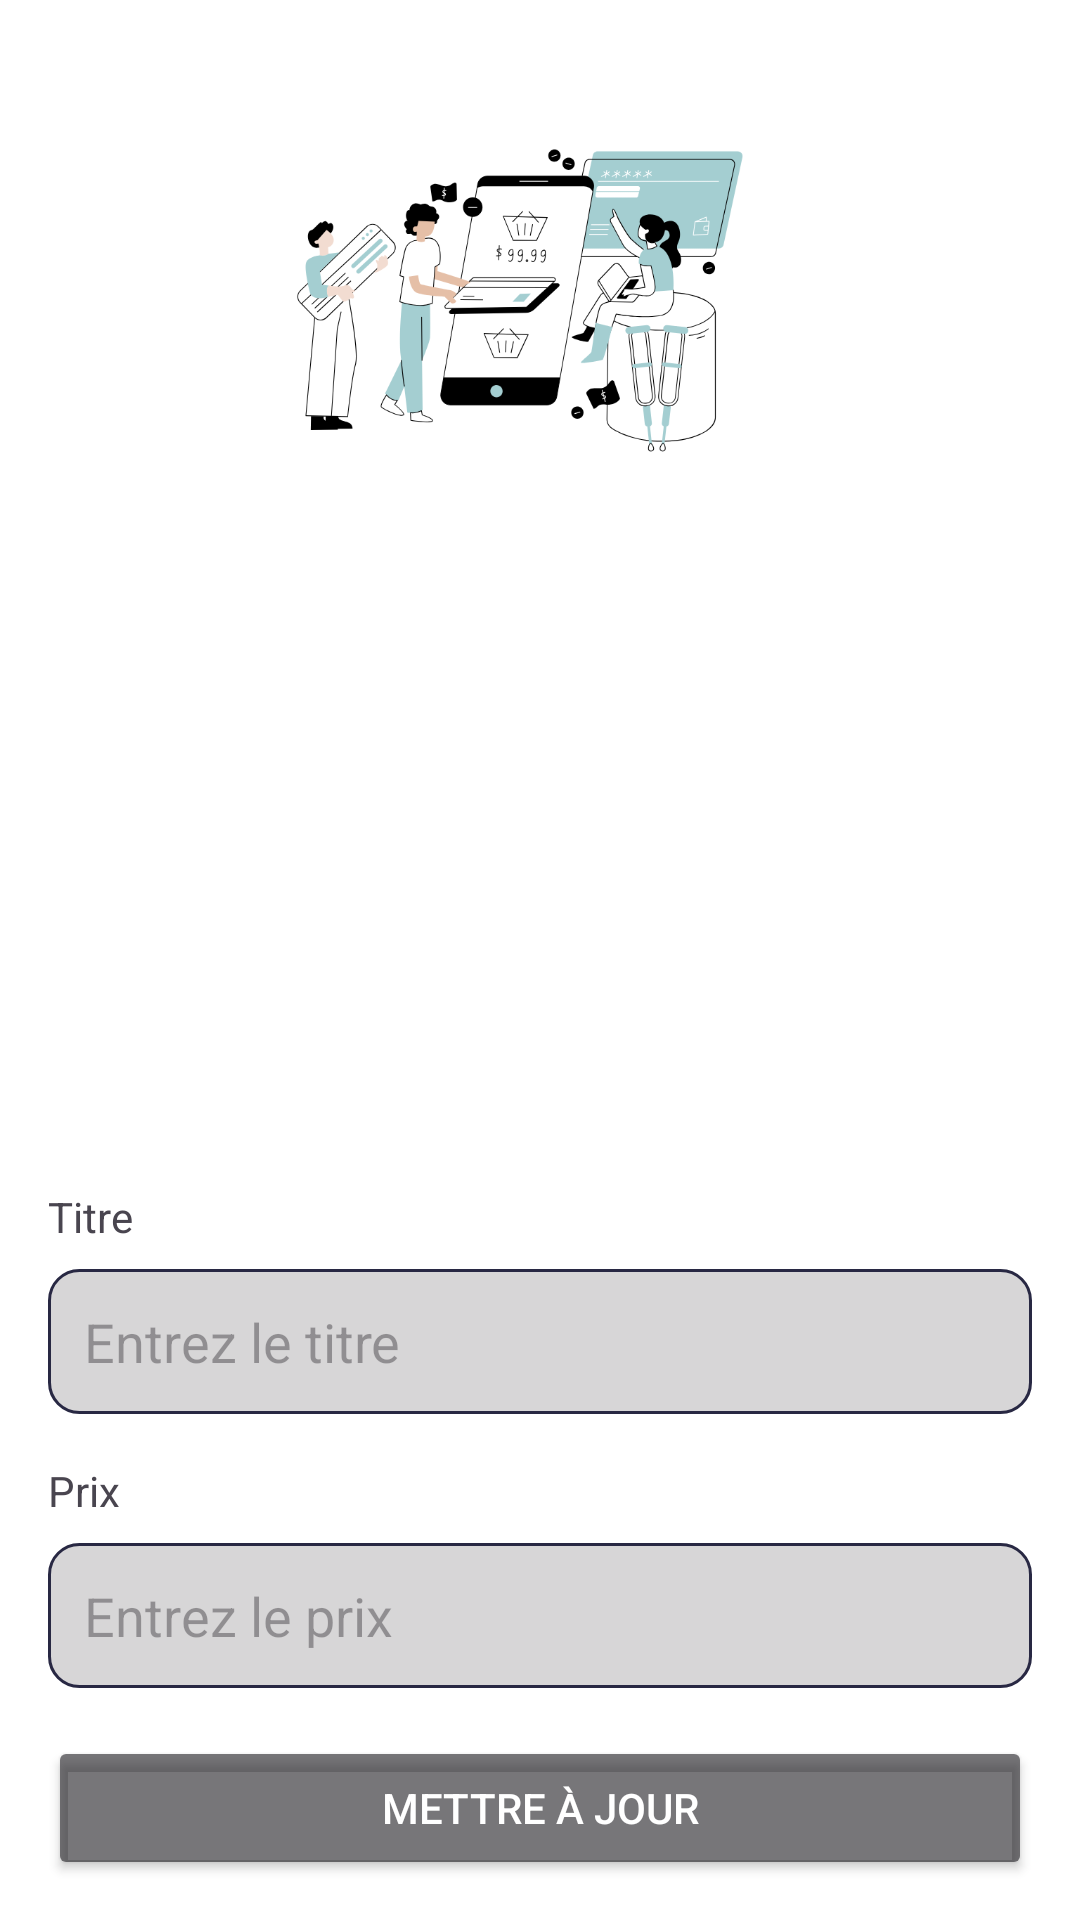

Layout XML and referenced resources for this Android screen:
<!-- AndroidManifest.xml: application theme Theme.ECOMAPP -->
<!-- res/layout/activity_edit_product.xml -->
<?xml version="1.0" encoding="utf-8"?>
<androidx.constraintlayout.widget.ConstraintLayout xmlns:android="http://schemas.android.com/apk/res/android"
    xmlns:app="http://schemas.android.com/apk/res-auto"
    xmlns:tools="http://schemas.android.com/tools"
    android:layout_width="match_parent"
    android:layout_height="match_parent"
    android:paddingHorizontal="16dp"
    android:background="@color/cardview_light_background"
    tools:context=".CreateFragment">

    <ImageView
        android:id="@+id/imageView2"
        android:layout_width="wrap_content"
        android:layout_height="200dp"
        android:src="@drawable/logo_stor"
        app:layout_constraintEnd_toEndOf="parent"
        app:layout_constraintStart_toStartOf="parent"
        app:layout_constraintTop_toTopOf="parent" />

    <Button
        android:id="@+id/selectImageButton"
        android:layout_width="180dp"
        android:layout_height="180dp"
        android:background="@android:color/transparent"
        android:drawableTop="@drawable/ic_camera"
        app:layout_constraintEnd_toEndOf="parent"
        app:layout_constraintStart_toStartOf="parent"
        app:layout_constraintTop_toBottomOf="@+id/imageView2" />

    <ImageView
        android:id="@+id/imageView"
        android:layout_width="180dp"
        android:layout_height="180dp"
        android:layout_marginBottom="16dp"
        android:contentDescription="Image du produit"
        android:scaleType="centerCrop"
        app:layout_constraintEnd_toEndOf="parent"
        app:layout_constraintStart_toStartOf="parent"
        app:layout_constraintTop_toBottomOf="@id/imageView2"
        tools:ignore="MissingClass" />

    <TextView
        android:id="@+id/titleLabel"
        android:layout_width="wrap_content"
        android:layout_height="wrap_content"
        android:layout_marginTop="16dp"
        android:text="Titre"
        app:layout_constraintStart_toStartOf="parent"
        app:layout_constraintTop_toBottomOf="@id/imageView" />

    <EditText
        android:id="@+id/titleEditText"
        android:layout_width="0dp"
        android:layout_height="wrap_content"
        android:layout_marginTop="8dp"
        android:background="@drawable/input_background"
        android:hint="Entrez le titre"
        android:padding="12dp"
        app:layout_constraintEnd_toEndOf="parent"
        app:layout_constraintStart_toStartOf="parent"
        app:layout_constraintTop_toBottomOf="@id/titleLabel" />

    <TextView
        android:id="@+id/priceLabel"
        android:layout_width="wrap_content"
        android:layout_height="wrap_content"
        android:layout_marginTop="16dp"
        android:text="Prix"
        app:layout_constraintStart_toStartOf="parent"
        app:layout_constraintTop_toBottomOf="@id/titleEditText" />

    <EditText
        android:id="@+id/priceEditText"
        android:layout_width="0dp"
        android:layout_height="wrap_content"
        android:layout_marginTop="8dp"
        android:background="@drawable/input_background"
        android:hint="Entrez le prix"
        android:inputType="numberDecimal"
        android:padding="12dp"
        app:layout_constraintEnd_toEndOf="parent"
        app:layout_constraintStart_toStartOf="parent"
        app:layout_constraintTop_toBottomOf="@id/priceLabel" />

    <Button
        android:id="@+id/updateButton"
        android:layout_width="0dp"
        android:layout_height="wrap_content"
        android:layout_marginTop="16dp"
        android:backgroundTint="@color/material_on_background_emphasis_medium"
        android:padding="12dp"
        android:text="Mettre à jour"
        android:textColor="@android:color/white"
        app:layout_constraintEnd_toEndOf="parent"
        app:layout_constraintStart_toStartOf="parent"
        app:layout_constraintTop_toBottomOf="@id/priceEditText" />

</androidx.constraintlayout.widget.ConstraintLayout>
<!-- resources referenced by this layout -->
<resources>
  <!-- drawable input_background (drawable) -->
  <?xml version="1.0" encoding="utf-8"?>
      <shape xmlns:android="http://schemas.android.com/apk/res/android"
      android:shape="rectangle">
          <solid android:color="#D7D6D7"/>
          <corners android:radius="10dp" />
          <stroke android:color="@color/purple" android:width="1dp"/>
      </shape>
  <!-- drawable logo_stor: png bitmap (drawable, 81553 bytes) -->
  <style name="Theme.ECOMAPP" parent="Base.Theme.ECOMAPP" />
  <color name="purple">#282843</color>
  <style name="Base.Theme.ECOMAPP" parent="Theme.Material3.DayNight.NoActionBar">
          
          
      </style>
</resources>
